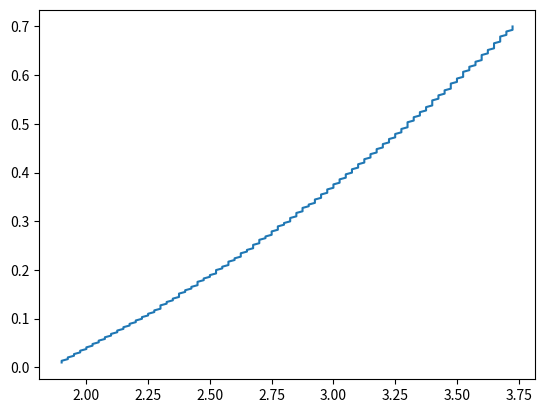

Here is the Python script that generated this plot:
# -*- coding: utf-8 -*-
"""
Created on Sat Jun  4 12:37:36 2016

[redacted]
"""

import numpy as np
from numpy import sin, cos, pi
from scipy.integrate import odeint
import matplotlib.pyplot as plt
import matplotlib.animation as animation

la = .61
lb = 0.
m = .61
mp = 30.
g = 9.8
h0 = 2.0

def f(x, t):
    alpha, alphap = x

    A = -g*la*sin(alpha)
    B = (I/m)+la*la

    dxdt = [alphap, A/B]
    return dxdt

def period(sol):
    epsilon = 0.001
    alpha_init = sol[0,0]
    for i in range(10,len(sol)):
        if sol[i,0] >= (alpha_init - epsilon) and sol[i,0] <= (alpha_init + epsilon):          
            T = i*0.025
            break
    return T
c_ini = [pi/2, 0.]
t = np.linspace(0., 5., 201)
Im = np.linspace(0.01,0.7,201)
T = []
for I in Im:
    sol = odeint(f, c_ini, t)
    T.append(period(sol))
plt.plot(T, Im)
plt.show()

